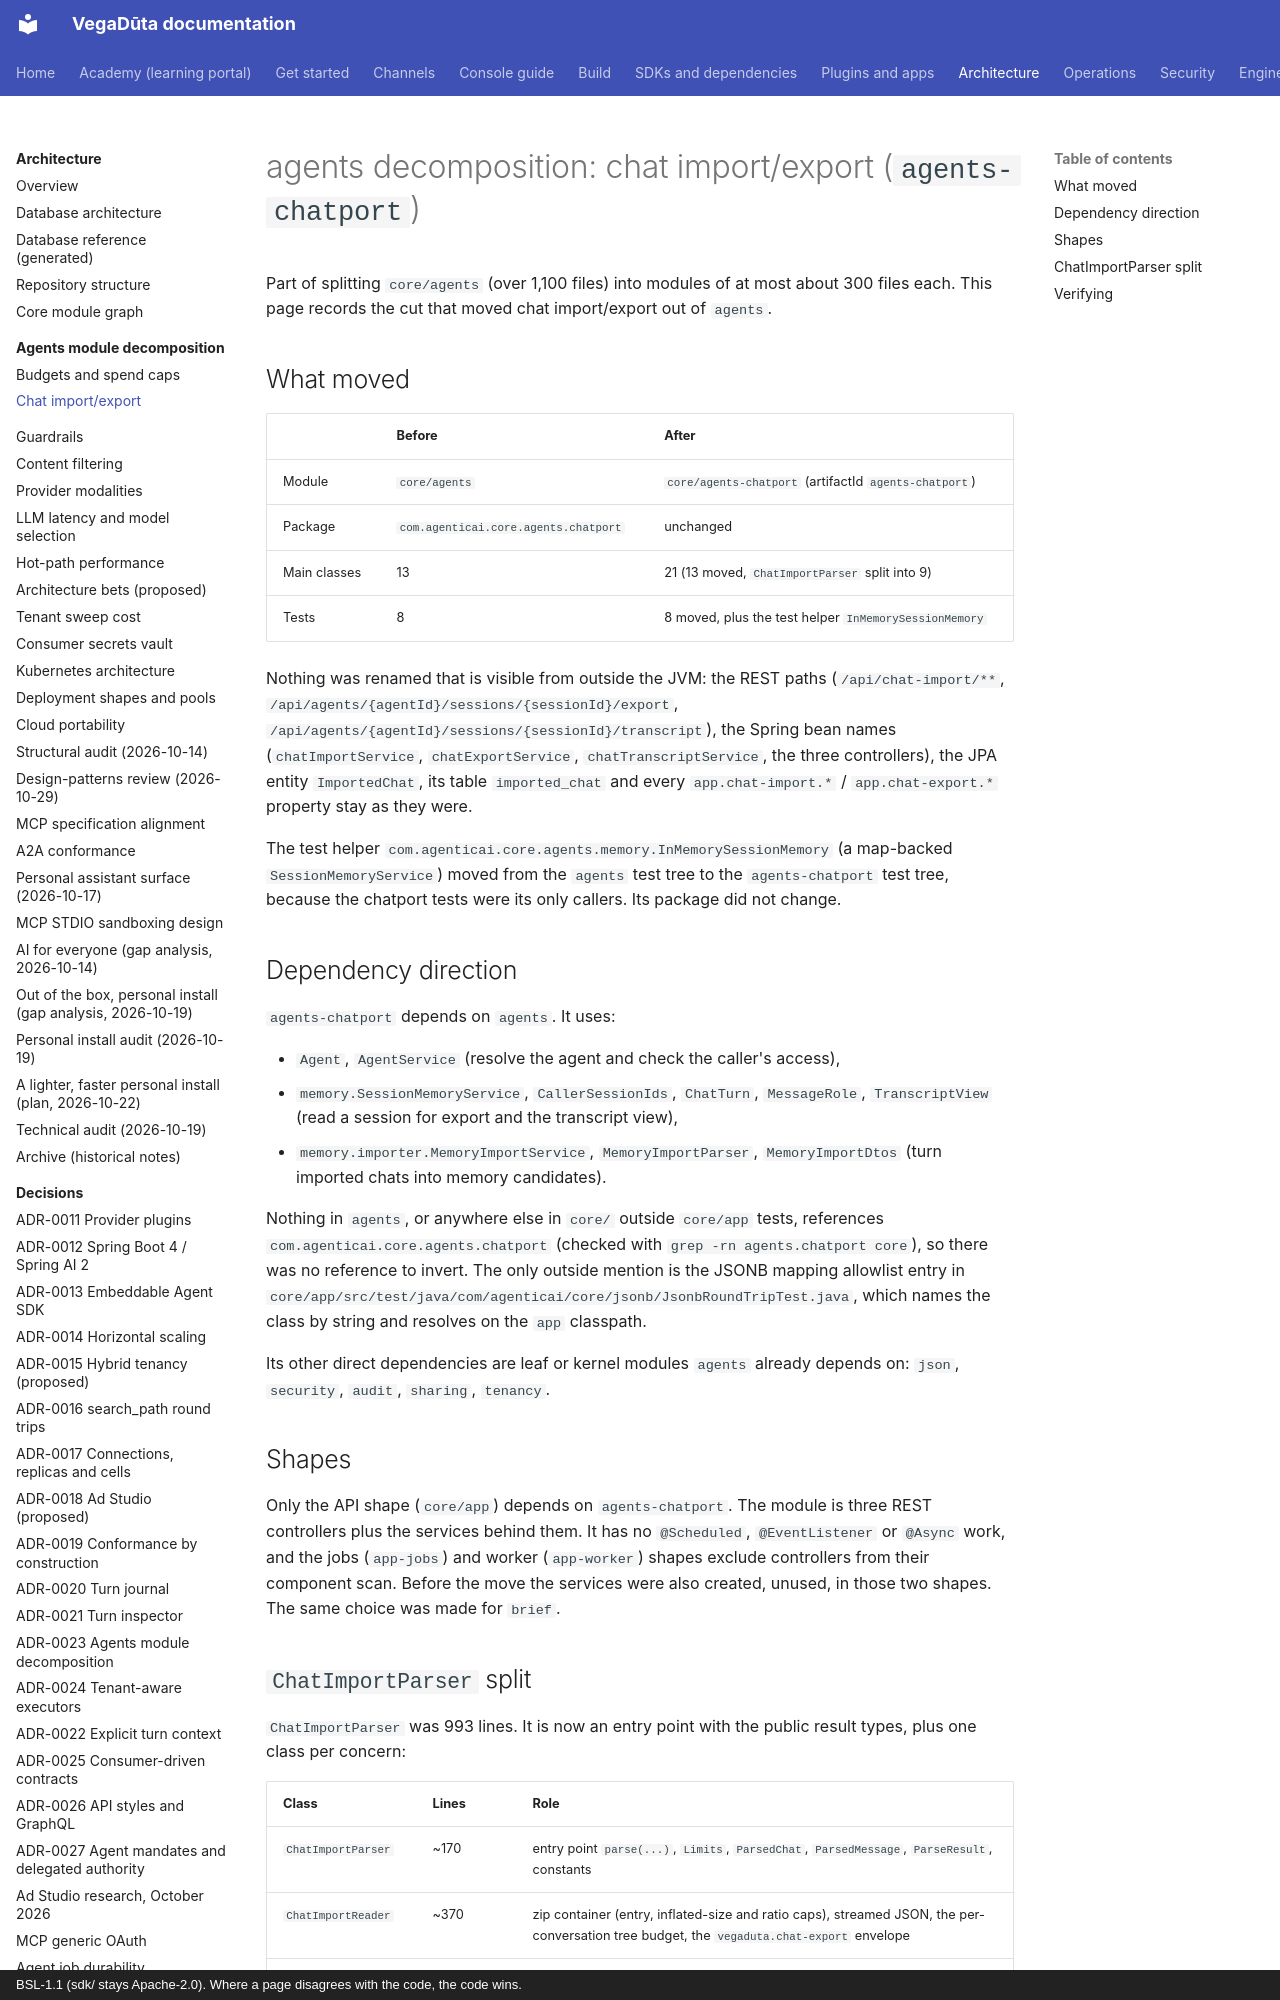

repository: CD-LC/vegaduta · page: architecture/agents-decomposition/chatport/index.html · generator: mkdocs · copyright: BSL-1.1 (sdk/ stays Apache-2.0). Where a page disagrees with the code, the code wins.

# agents decomposition: chat import/export (`agents-chatport`)

Part of splitting `core/agents` (over 1,100 files) into modules of at most about 300 files each.
This page records the cut that moved chat import/export out of `agents`.

## What moved

| | Before | After |
|---|---|---|
| Module | `core/agents` | `core/agents-chatport` (artifactId `agents-chatport`) |
| Package | `com.agenticai.core.agents.chatport` | unchanged |
| Main classes | 13 | 21 (13 moved, `ChatImportParser` split into 9) |
| Tests | 8 | 8 moved, plus the test helper `InMemorySessionMemory` |

Nothing was renamed that is visible from outside the JVM: the REST paths
(`/api/chat-import/**`, `/api/agents/{agentId}/sessions/{sessionId}/export`,
`/api/agents/{agentId}/sessions/{sessionId}/transcript`), the Spring bean names
(`chatImportService`, `chatExportService`, `chatTranscriptService`, the three controllers),
the JPA entity `ImportedChat`, its table `imported_chat` and every `app.chat-import.*` /
`app.chat-export.*` property stay as they were.

The test helper `com.agenticai.core.agents.memory.InMemorySessionMemory` (a map-backed
`SessionMemoryService`) moved from the `agents` test tree to the `agents-chatport` test tree,
because the chatport tests were its only callers. Its package did not change.

## Dependency direction

`agents-chatport` depends on `agents`. It uses:

- `Agent`, `AgentService` (resolve the agent and check the caller's access),
- `memory.SessionMemoryService`, `CallerSessionIds`, `ChatTurn`, `MessageRole`, `TranscriptView`
  (read a session for export and the transcript view),
- `memory.importer.MemoryImportService`, `MemoryImportParser`, `MemoryImportDtos` (turn imported
  chats into memory candidates).

Nothing in `agents`, or anywhere else in `core/` outside `core/app` tests, references
`com.agenticai.core.agents.chatport` (checked with `grep -rn agents.chatport core`), so there was
no reference to invert. The only outside mention is the JSONB mapping allowlist entry in
`core/app/src/test/java/com/agenticai/core/jsonb/JsonbRoundTripTest.java`, which names the class
by string and resolves on the `app` classpath.

Its other direct dependencies are leaf or kernel modules `agents` already depends on: `json`,
`security`, `audit`, `sharing`, `tenancy`.

## Shapes

Only the API shape (`core/app`) depends on `agents-chatport`. The module is three REST
controllers plus the services behind them. It has no `@Scheduled`, `@EventListener` or `@Async`
work, and the jobs (`app-jobs`) and worker (`app-worker`) shapes exclude controllers from their
component scan. Before the move the services were also created, unused, in those two shapes.
The same choice was made for `brief`.
